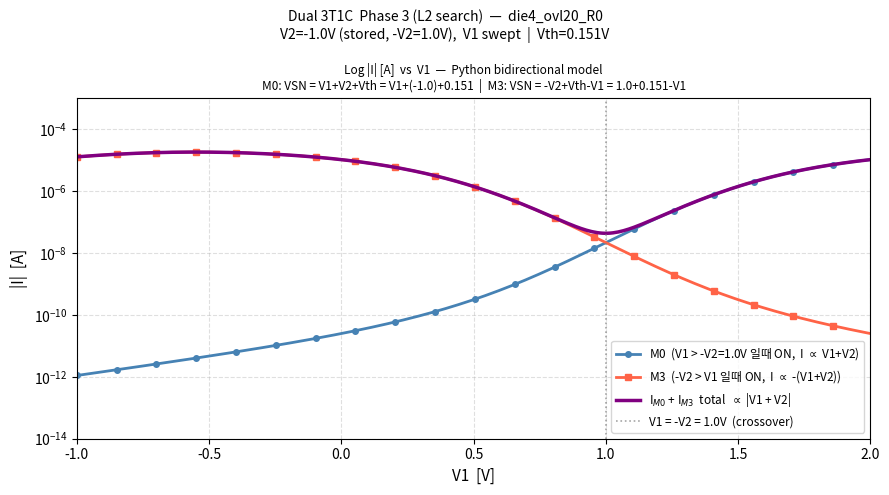

Source code (Python): (Note: this script raises an exception after producing the figure.)
# die4_ovl20_R0 - dual 3T1C Phase 3 (L2 search) 시뮬레이션
# 실제 회로 변수 기준:
#   Phase 2: M0 source line = -V2 = 1V (V2=-1V 저장)
#   Phase 3: VSN0 = V1 + V2 + Vth = V1 + (-1) + Vth  (= V1 - 0.849)
#            VSN3 = -V2 + Vth - V1 = 1.0 + Vth - V1   (= 1.151 - V1)
#   M0 ON when V1 > -V2,  M3 ON when -V2 > V1
# die4 fit params: L=6.112, K=2.732, V0=0.151, B=-10.714, VSAT=2.88, SLOPE=4.033e-5

import numpy as np
import matplotlib.pyplot as plt
import matplotlib.font_manager as fm
import os

_available = [f.name for f in fm.fontManager.ttflist]
for _fn in ["Malgun Gothic", "NanumGothic", "AppleGothic", "Gulim"]:
    if _fn in _available:
        plt.rcParams["font.family"] = _fn
        break
plt.rcParams["axes.unicode_minus"] = False

# ── die4 파라미터 ─────────────────────────────────────────────────────────────
L     = 6.1120
K     = 2.7319
V0    = 0.1510      # Vth
B     = -10.7139
VSAT  = 2.88
SLOPE = 4.0332e-5

# ── 실제 회로 변수 ─────────────────────────────────────────────────────────────
V2     = -1.0        # 저장된 데이터 전압 (Phase 2에서 -V2 = 1V 인가)
neg_V2 = -V2         # Phase 2 source line = -V2 = 1.0V
VDD    = 1.0         # 전원 전압
clip   = 1e-23

# ── 단방향 전류 모델 ──────────────────────────────────────────────────────────
def I_single(vgs):
    vgs = np.atleast_1d(np.array(vgs, dtype=float))
    v   = np.minimum(vgs, VSAT)
    return 10 ** (B + L / (1 + np.exp(-K * (v - V0)))) + np.maximum(0, vgs - VSAT) * SLOPE

# ── 양방향 전류 ───────────────────────────────────────────────────────────────
# M0: Phase 3 VSN0 = V1 + V2 + Vth = V1 + V0 + V2  (= V1 - 0.849)
#     drain=VML=0V (위), source=VDD (아래)
#     Vgd wrt VML(0V): V1 + V0 + V2  (= VSN0)
#     Vgs wrt VDD:     V1 + V0 + V2 - VDD
def I_M0(v1_arr):
    Vgd = v1_arr + V0 - neg_V2
    Vgs = v1_arr + V0 - neg_V2 - VDD
    return np.maximum(I_single(Vgd) - I_single(Vgs), 0)

# M3: Phase 3 VSN3 = -V2 + Vth - V1 = neg_V2 + V0 - V1  (= 1.151 - V1)
#     drain=VML=0V (위), source=VDD (아래)
#     Vgd wrt VML(0V): neg_V2 + V0 - v1  (= VSN3)
#     Vgs wrt VDD:     V0 - v1
def I_M3(v1_arr):
    Vgd = neg_V2 + V0 - v1_arr
    Vgs = Vgd - VDD          # = neg_V2 + V0 - v1_arr - VDD
    return np.maximum(I_single(Vgd) - I_single(Vgs), 0)

# ── V1 sweep ──────────────────────────────────────────────────────────────────
v1 = np.linspace(-1, 2, 300)

im0    = I_M0(v1)
im3    = I_M3(v1)
itotal = im0 + im3

# ── 콘솔 출력 ─────────────────────────────────────────────────────────────────
print("die4_ovl20_R0 - Dual 3T1C Phase 3 (L2 search)")
print(f"  L={L}, K={K}, V0(Vth)={V0}, B={B}")
print(f"  V2={V2}V (stored data) -> -V2={neg_V2}V (Phase2 source line)")
print(f"  VDD={VDD}V, VML=0V (match line)")
print(f"\n{'V1':>6}  {'I_M0(A)':>12}  {'I_M3(A)':>12}  {'I_total(A)':>12}")
print("-" * 50)
for idx in range(0, len(v1), 30):
    print(f"{v1[idx]:>6.2f}  {im0[idx]:>12.4e}  {im3[idx]:>12.4e}  {itotal[idx]:>12.4e}")

# ── 플롯 ─────────────────────────────────────────────────────────────────────
fig, ax = plt.subplots(figsize=(9, 5))
fig.suptitle(
    f"Dual 3T1C  Phase 3 (L2 search)  —  die4_ovl20_R0\n"
    f"V2={V2}V (stored, -V2={neg_V2}V),  V1 swept  |  Vth={V0}V",
    fontsize=10)

ax.plot(v1, np.clip(im0,    clip, None), color="steelblue", lw=2, ls="-",
        marker="o", markevery=15, markersize=4,
        label=f"M0  (V1 > -V2={neg_V2}V 일때 ON,  I $\propto$ V1+V2)")
ax.plot(v1, np.clip(im3,    clip, None), color="tomato",    lw=2, ls="-",
        marker="s", markevery=15, markersize=4,
        label=f"M3  (-V2 > V1 일때 ON,  I $\propto$ -(V1+V2))")
ax.plot(v1, np.clip(itotal, clip, None), color="purple",    lw=2.5, ls="-",
        label="I$_{M0}$ + I$_{M3}$  total  $\propto$ |V1 + V2|")

ax.axvline(neg_V2, color="gray", lw=1.2, ls=":", alpha=0.7,
           label=f"V1 = -V2 = {neg_V2}V  (crossover)")

ax.set_yscale("log")
ax.set_ylim(1e-14, 1e-3)
ax.set_xlim(-1, 2)
ax.set_xlabel("V1  [V]", fontsize=11)
ax.set_ylabel("|I|  [A]", fontsize=11)
ax.set_title(
    f"Log |I| [A]  vs  V1  —  Python bidirectional model\n"
    f"M0: VSN = V1+V2+Vth = V1+({V2:.1f})+{V0}  |  "
    f"M3: VSN = -V2+Vth-V1 = {neg_V2:.1f}+{V0}-V1",
    fontsize=8.5)
ax.grid(True, ls="--", alpha=0.4)
ax.legend(fontsize=8.5)

plt.tight_layout()
out = os.path.join(os.path.dirname(os.path.abspath(__file__)),
                   "dual_phase3_log_die4.png")
plt.savefig(out, dpi=150)
plt.show()
print(f"\nSaved: {out}")
